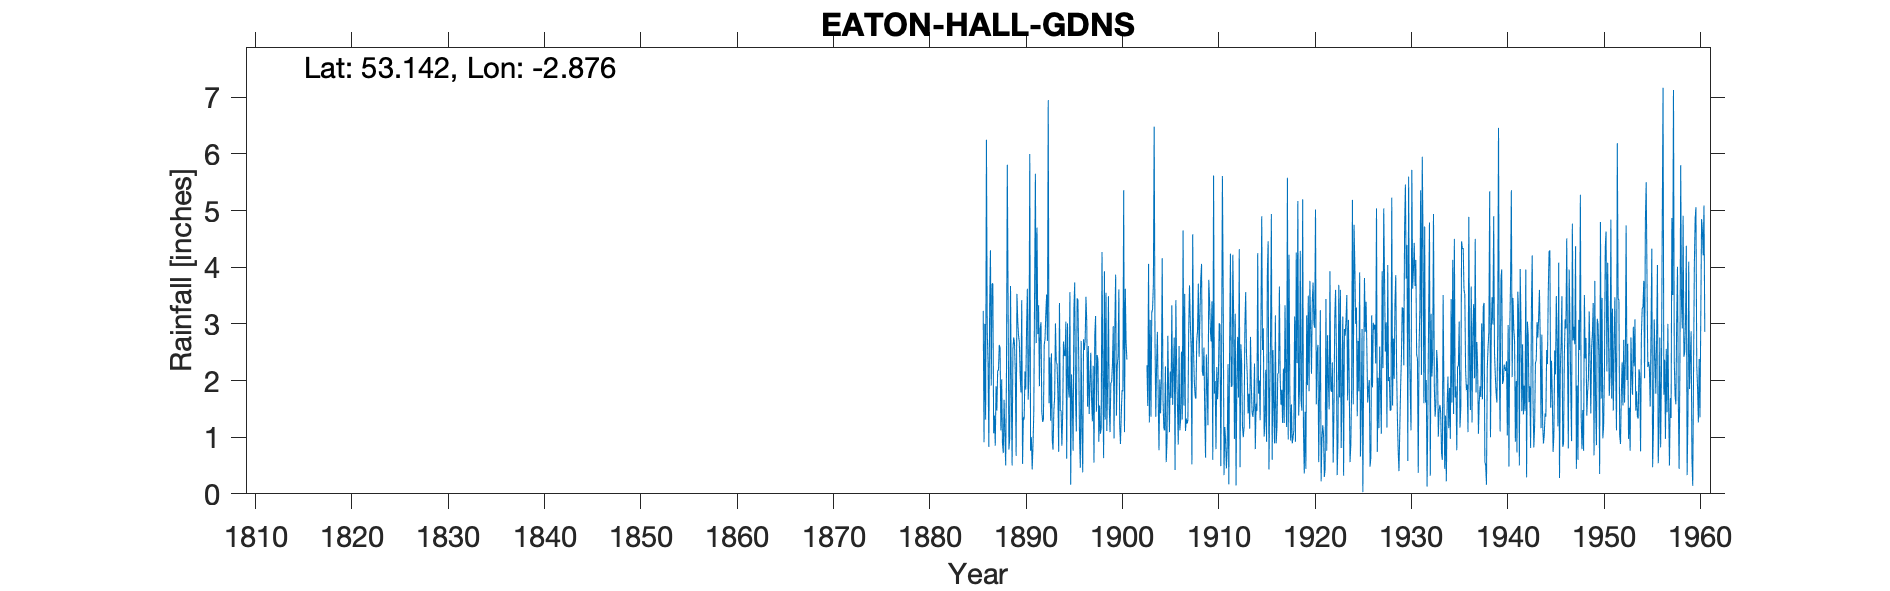

The file beside this chart, header and first rows:
EATON HALL GARDENS, , , , , , , , , , , , , , , , , , , , , , , 
Grid ref, SJ415609, Long, -2.876, Lat, 53.14, Elevation, 72, ft, , , , , , , , , , , , , , , 
Station no, 2793, , , , , , , , , , , , , , , , , , , , , , 
, 1880, 1881, 1882, 1883, 1884, 1885, 1886, 1887, 1888, 1889, 1890, 1891, 1892, 1893, 1894, 1895, 1896, 1897, 1898, 1899, 1900, 1901, 1902
January, , , , , , , 3.23, 3.71, 0.88, 0.5, 3.42, 1, 3.03, 1.29, 1.47, 3.56, 0.99, 1.41, 0.92, 3.49, 2.43, , 
February, , , , , , , 0.91, 1.07, 0.72, 2.55, 0.53, 0.43, 1.45, 2.48, 1.47, 0.16, 0.46, 1.92, 1.56, 1.53, 3.61, , 
March, , , , , , , 3, 1.38, 1.66, 2.76, 1.35, 0.85, 1.27, 0.95, 0.85, 2.11, 2.7, 2.49, 1.06, 1.09, 1.22, , 
April, , , , , , , 1.31, 0.85, 1.05, 2.65, 1.31, 1.43, 1.32, 0.78, 1.39, 1.63, 1.11, 1.67, 1.16, 1.96, 0.88, , 
May, , , , , , , 6.25, 1.9, 0.5, 2.13, 2.16, 3.55, 2.63, 1.47, 2.69, 0.76, 0.38, 1.28, 4.27, 1.98, 1.4, , 
June, , , , , , , 2.87, 1.47, 2.21, 0.67, 1.84, 5.65, 2.73, 1.71, 2.45, 3.27, 2.73, 2.26, 2.13, 2.28, 1.83, , 
July, , , , , , , 2.33, 2.18, 5.81, 3.53, 2.91, 2.66, 3.19, 3.01, 2.43, 3.73, 2.54, 0.55, 0.63, 2.96, 1.81, , 
August, , , , , , , 0.83, 2.18, 3.38, 3.06, 3.62, 4.7, 3.52, 2.32, 3.04, 1.7, 2.7, 2.8, 3.93, 0.98, 5.36, , 
September, , , , , , , 3.28, 2.63, 0.78, 2.79, 1.66, 2.82, 2.7, 2.29, 0.62, 1.1, 3.48, 3.14, 1.31, 2.99, 1.09, , 
October, , , , , , , 4.3, 2.57, 0.97, 2.68, 2.08, 3.33, 6.95, 1.77, 3.01, 3.45, 3.03, 1.45, 3.55, 3.87, 3.62, , 
November, , , , , , , 1.91, 1.12, 3.67, 2.1, 6, 1.9, 1.6, 0.74, 1.91, 3.42, 1.54, 2.45, 1.11, 1.38, 2.66, , 
December, , , , , , , 3.71, 2.02, 1.79, 1.79, 0.76, 2.91, 2.41, 3.37, 1.7, 2.35, 2.61, 2.35, 1.94, 2.27, 2.37, , 
Total, , , , , , , 33.93, 23.08, 23.42, 27.21, 27.64, 31.23, 32.8, 22.18, 23.03, 27.24, 24.27, 23.77, 23.57, 26.78, 28.28, , 
